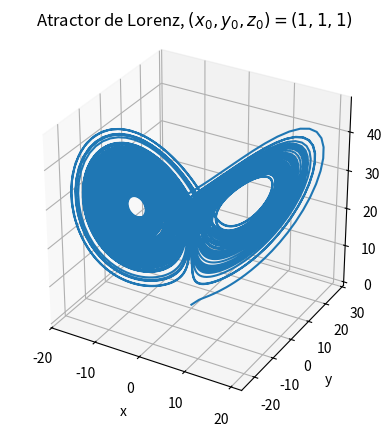

Recreate this plot in Python.
import numpy as np
import matplotlib.pyplot as plt
from scipy.integrate import ode
from mpl_toolkits.mplot3d import Axes3D

def f(t, xyz):
    dx = 10.0 * (xyz[1] - xyz[0])
    dy = xyz[0] * (28.0 - xyz[2]) - xyz[1]
    dz = xyz[0] * xyz[1] - 8.0/3.0 * xyz[2]
    return [dx, dy, dz]

tf = 100.
N_steps = 10000
dt = tf/N_steps
x=np.zeros(N_steps+1)
y=np.zeros(N_steps+1)
z=np.zeros(N_steps+1)
xyz0 = [1, 1, 1]
t=np.linspace(0, 10, N_steps+1)

n=1
solver = ode(f)
solver.set_integrator('dopri5', atol=1E-6, rtol=1E-4)
solver.set_initial_value(xyz0)
while solver.successful() and solver.t < tf and n<=N_steps:
    solver.integrate(solver.t+dt)
    t[n] = solver.t
    x[n] = solver.y[0]
    y[n] = solver.y[1]
    z[n] = solver.y[2]
    n+=1

fig = plt.figure(1)
fig.clf()

ax = fig.add_subplot(111, projection='3d')
ax.set_aspect('equal')
ax.plot(x, y, z)
ax.set_xlabel('x')
ax.set_ylabel('y')
ax.set_zlabel('z')
ax.set_title('Atractor de Lorenz, $(x_0,y_0,z_0) = (1,1,1)$')
plt.savefig('Lorenz.eps')

plt.show()
